Dataset: Data (GitHub, VanDung104/Nam4Ki2). Classes: chickens, pigs.

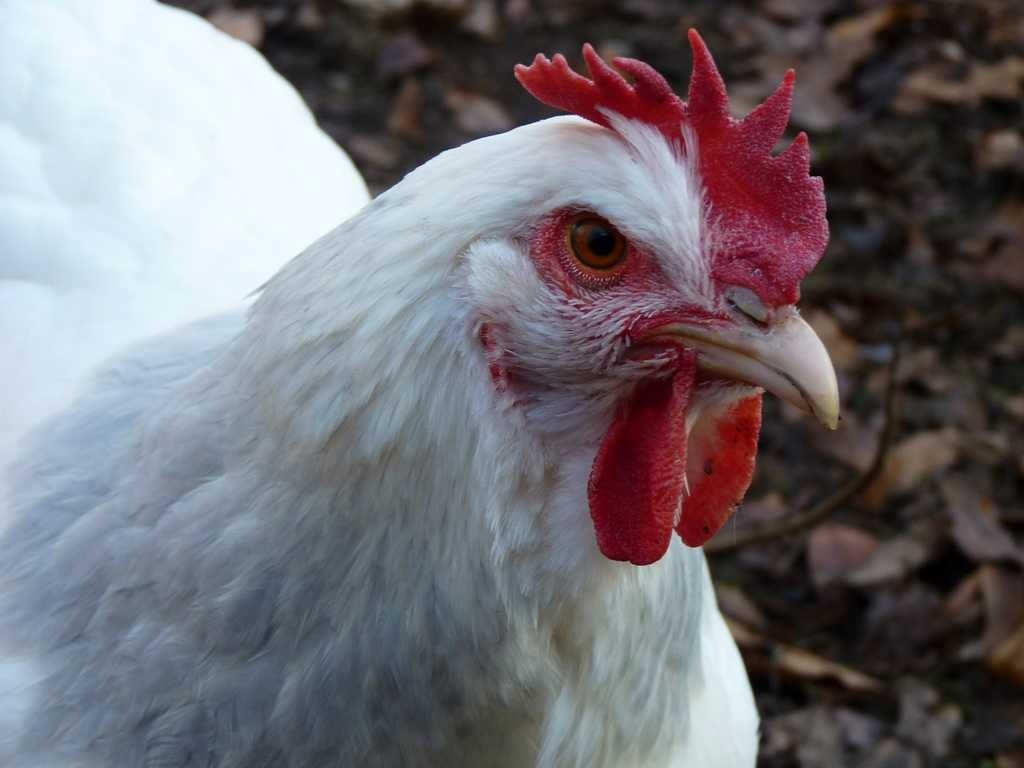
Label: chickens

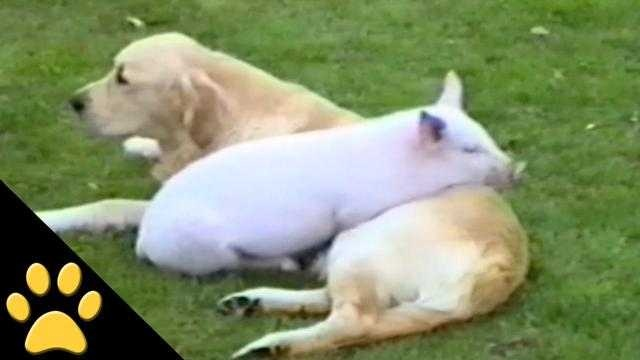
Label: pigs

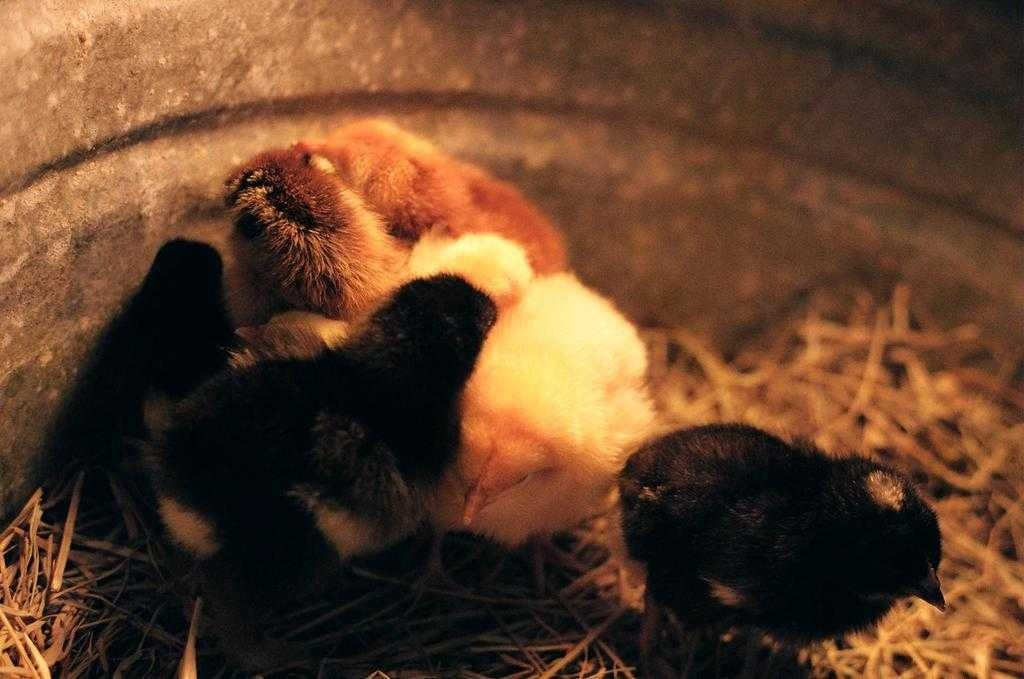
Label: chickens

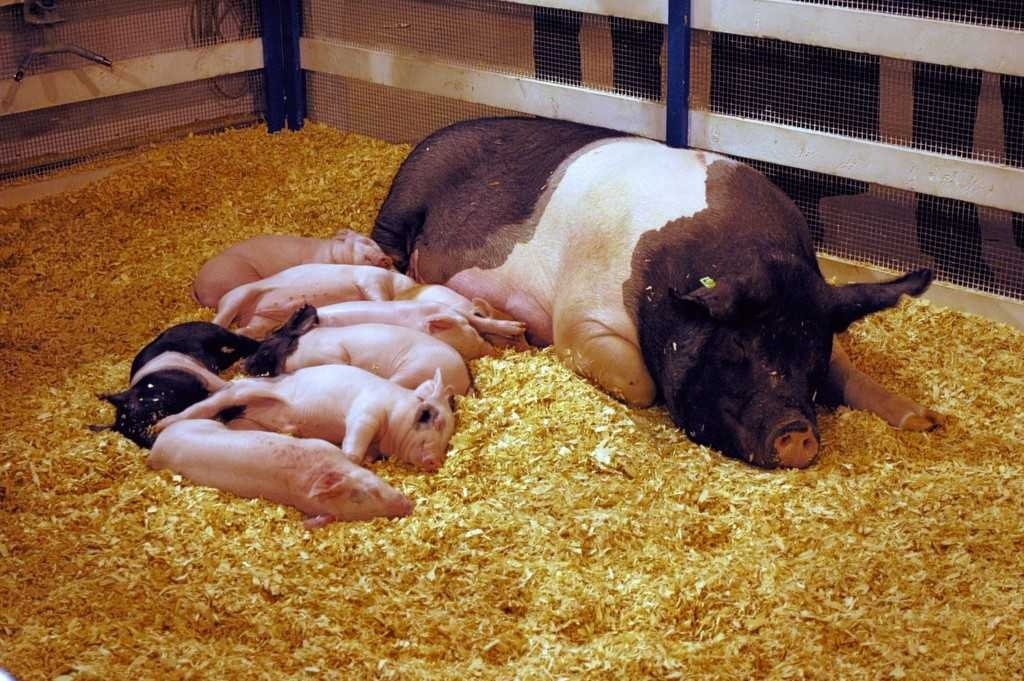
Label: pigs

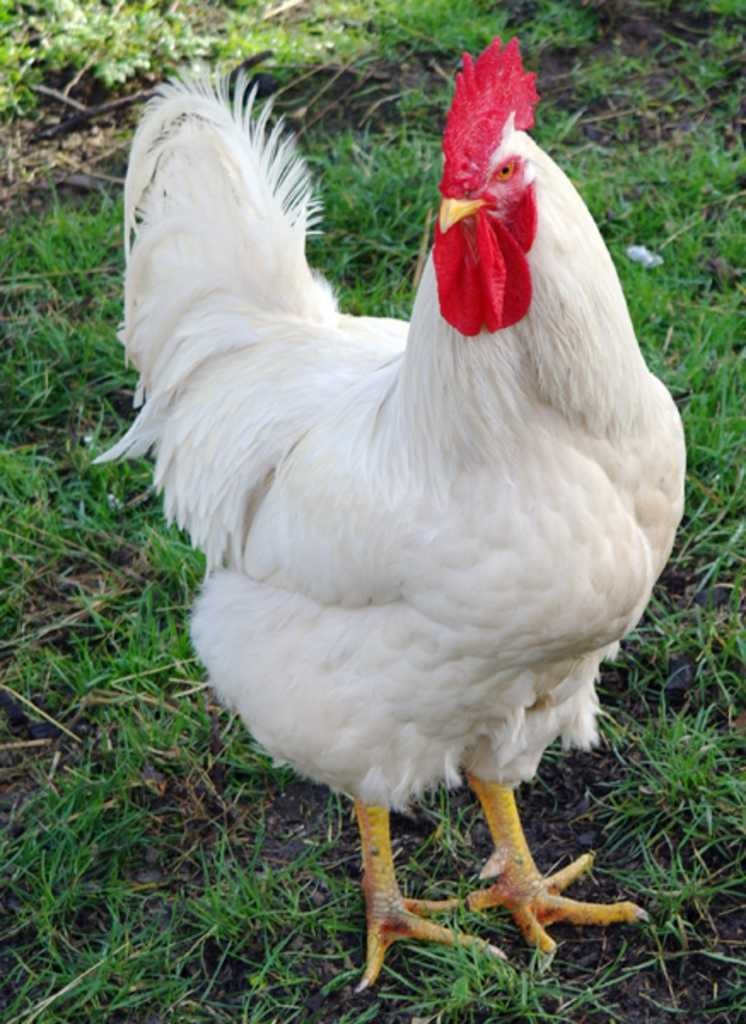
Label: chickens

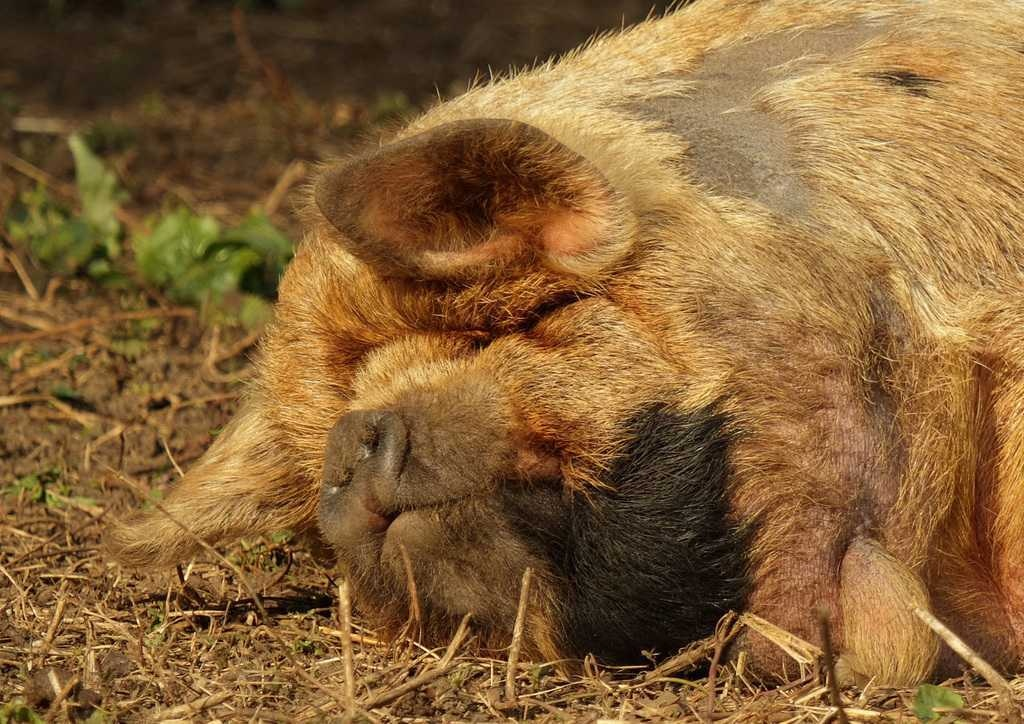
Label: pigs
